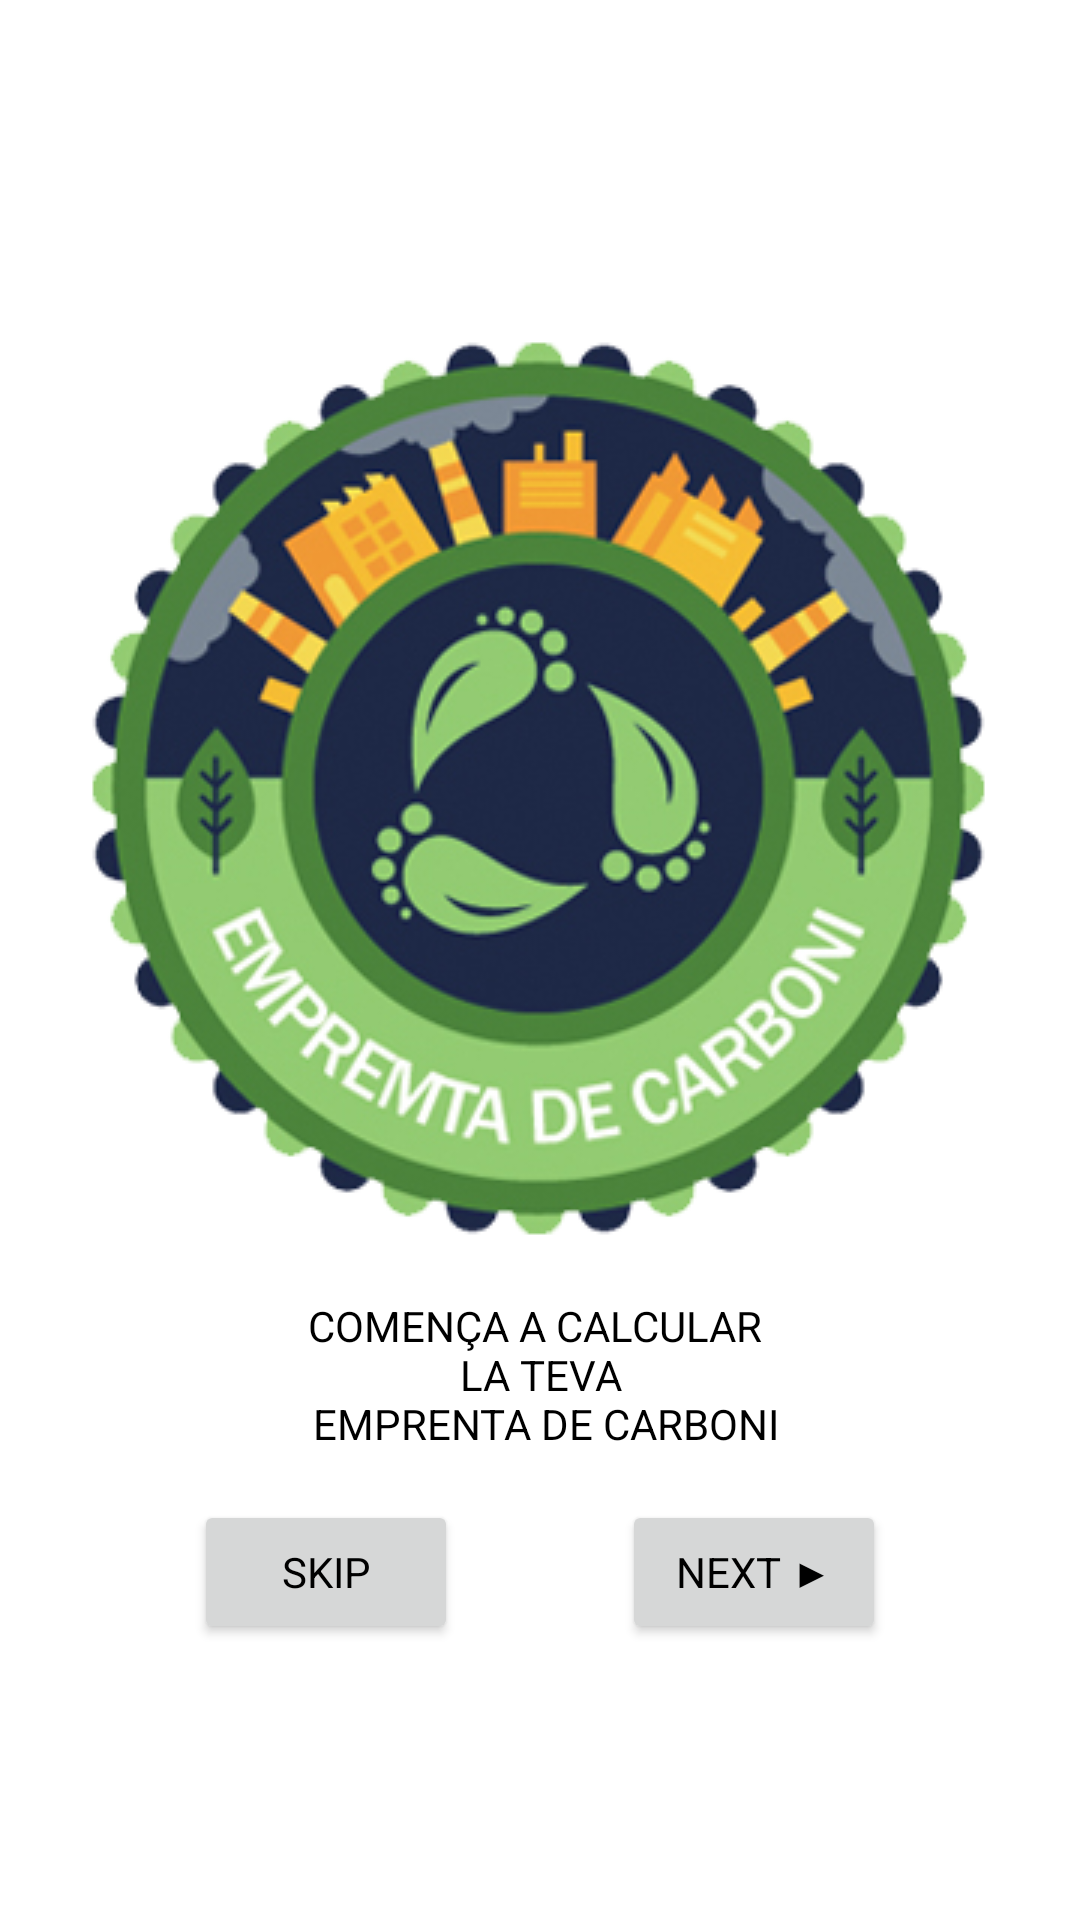

Android layout source for this screen:
<!-- AndroidManifest.xml: application theme Theme.Recolifter -->
<!-- res/layout/fragment_questionnaire.xml -->
<?xml version="1.0" encoding="utf-8"?>
<androidx.constraintlayout.widget.ConstraintLayout xmlns:android="http://schemas.android.com/apk/res/android"
    xmlns:app="http://schemas.android.com/apk/res-auto"
    xmlns:tools="http://schemas.android.com/tools"
    android:layout_width="match_parent"
    android:layout_height="match_parent"
    tools:context=".ui.questionnaire.QuestionnaireFragment">

    <LinearLayout
        android:layout_width="wrap_content"
        android:layout_height="wrap_content"
        android:orientation="vertical"
        android:gravity="center"
        app:layout_constraintStart_toStartOf="parent"
        app:layout_constraintEnd_toEndOf="parent"
        app:layout_constraintTop_toTopOf="parent"
        app:layout_constraintBottom_toBottomOf="parent">

        <ImageView
            android:layout_width="wrap_content"
            android:layout_height="wrap_content"
            android:src="@drawable/im_questionnaire_color"/>

        <TextView
            android:layout_width="wrap_content"
            android:layout_height="wrap_content"
            android:textAlignment="center"
            android:text="@string/title_questionnaire"
            android:layout_marginBottom="16dp"/>

        <androidx.constraintlayout.widget.ConstraintLayout
            android:layout_width="match_parent"
            android:layout_height="match_parent">

            <Button
                android:id="@+id/bt_skip"
                android:layout_width="wrap_content"
                android:layout_height="wrap_content"
                android:text="@string/button_skip"
                app:layout_constraintEnd_toStartOf="@+id/bt_next_transport_type"
                app:layout_constraintHorizontal_bias="0.5"
                app:layout_constraintStart_toStartOf="parent"
                app:layout_constraintTop_toTopOf="parent"/>

            <Button
                android:id="@+id/bt_next_transport_type"
                android:layout_width="wrap_content"
                android:layout_height="wrap_content"
                android:text="@string/button_next"
                app:layout_constraintEnd_toEndOf="parent"
                app:layout_constraintHorizontal_bias="0.5"
                app:layout_constraintStart_toEndOf="@+id/bt_skip"
                app:layout_constraintTop_toTopOf="parent"/>


        </androidx.constraintlayout.widget.ConstraintLayout>
    </LinearLayout>



</androidx.constraintlayout.widget.ConstraintLayout>
<!-- resources referenced by this layout -->
<resources>
  <!-- drawable im_questionnaire_color: png bitmap (drawable, 125152 bytes) -->
  <string name="button_next">Next ▶</string>
  <string name="button_skip">SKIP</string>
  <string name="title_questionnaire">COMENÇA A CALCULAR \n LA TEVA \n EMPRENTA DE CARBONI</string>
  <style name="Theme.Recolifter" parent="Theme.MaterialComponents.DayNight.DarkActionBar">
          
  
          <item name="colorPrimary">@color/primaryColor</item>
          <item name="colorPrimaryVariant">@color/primaryDarkColor</item>
          <item name="colorAccent">@color/primaryLightColor</item>
          <item name="colorOnPrimary">@color/primaryTextColor</item>
  
          <item name="colorSecondary">@color/secondaryColor</item>
          <item name="colorSecondaryVariant">@color/secondaryDarkColor</item>
          <item name="colorOnSecondary">@color/secondaryTextColor</item>
          
  
          <item name="textInputStyle">@style/Widget.MaterialComponents.TextInputLayout.OutlinedBox</item>
          <item name="fontFamily">@font/sfprodisplayregular</item>
          <item name="android:textColor">@color/black</item>
  
      </style>
  <color name="primaryColor">#0E7E72</color>
  <color name="primaryDarkColor">#004c40</color>
  <color name="primaryLightColor">#48a999</color>
  <color name="primaryTextColor">@color/white</color>
  <color name="secondaryColor">#48a999</color>
  <color name="secondaryDarkColor">#004c40</color>
  <color name="secondaryTextColor">@color/black</color>
  <color name="black">#FF000000</color>
  <color name="white">#FFFFFFFF</color>
</resources>
